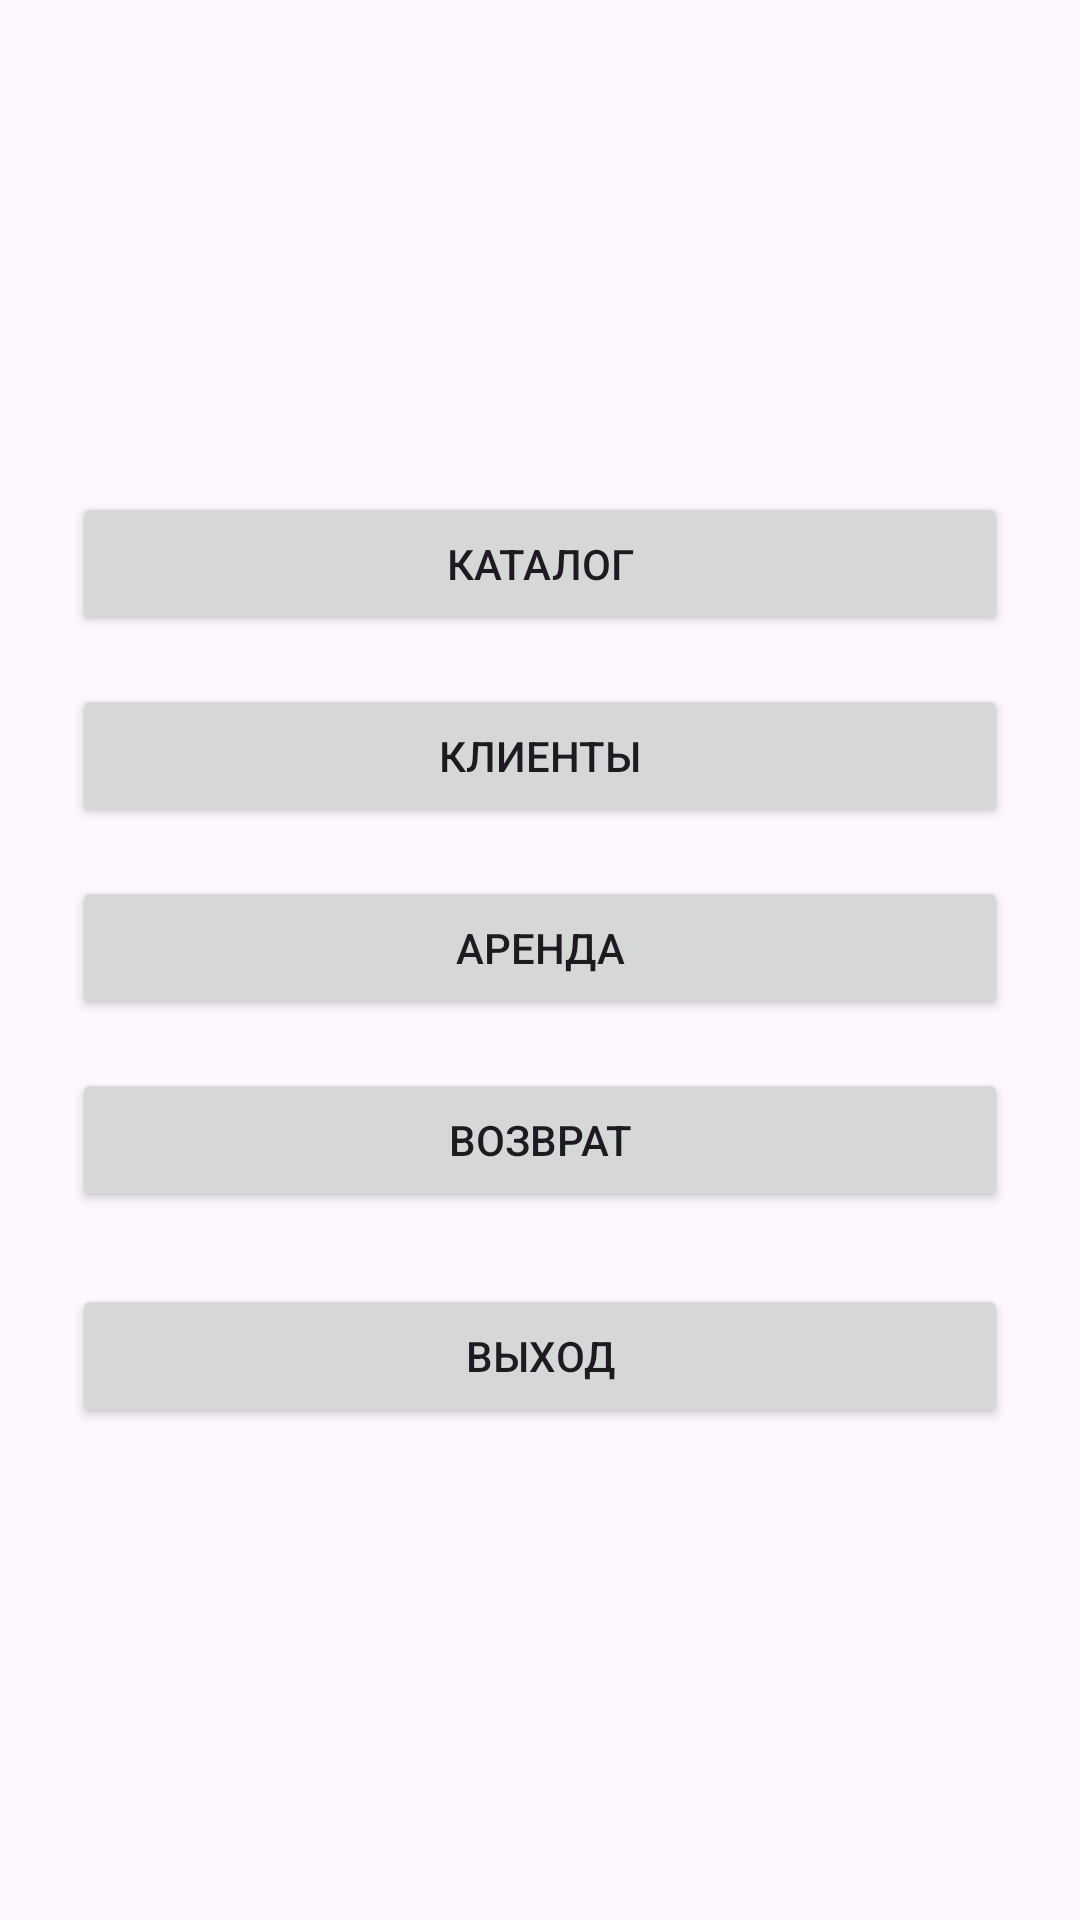

Android layout source for this screen:
<!-- AndroidManifest.xml: application theme Theme.FilmRental -->
<!-- res/layout/activity_main.xml -->
<?xml version="1.0" encoding="utf-8"?>
<LinearLayout xmlns:android="http://schemas.android.com/apk/res/android"
    android:orientation="vertical"
    android:padding="24dp"
    android:gravity="center"
    android:layout_width="match_parent"
    android:layout_height="match_parent">

    <Button
        android:id="@+id/buttonCatalog"
        android:layout_width="match_parent"
        android:layout_height="wrap_content"
        android:text="Каталог"
        android:layout_marginBottom="16dp" />

    <Button
        android:id="@+id/buttonClients"
        android:layout_width="match_parent"
        android:layout_height="wrap_content"
        android:text="Клиенты"
        android:layout_marginBottom="16dp" />

    <Button
        android:id="@+id/buttonRent"
        android:layout_width="match_parent"
        android:layout_height="wrap_content"
        android:text="Аренда"
        android:layout_marginBottom="16dp" />

    <Button
        android:id="@+id/buttonReturn"
        android:layout_width="match_parent"
        android:layout_height="wrap_content"
        android:text="Возврат"
        android:layout_marginBottom="24dp" />

    <Button
        android:id="@+id/buttonExit"
        android:layout_width="match_parent"
        android:layout_height="wrap_content"
        android:text="Выход" />
</LinearLayout>
<!-- resources referenced by this layout -->
<resources>
  <style name="Theme.FilmRental" parent="Base.Theme.FilmRental" />
  <style name="Base.Theme.FilmRental" parent="Theme.Material3.DayNight.NoActionBar">
          
          
      </style>
</resources>
